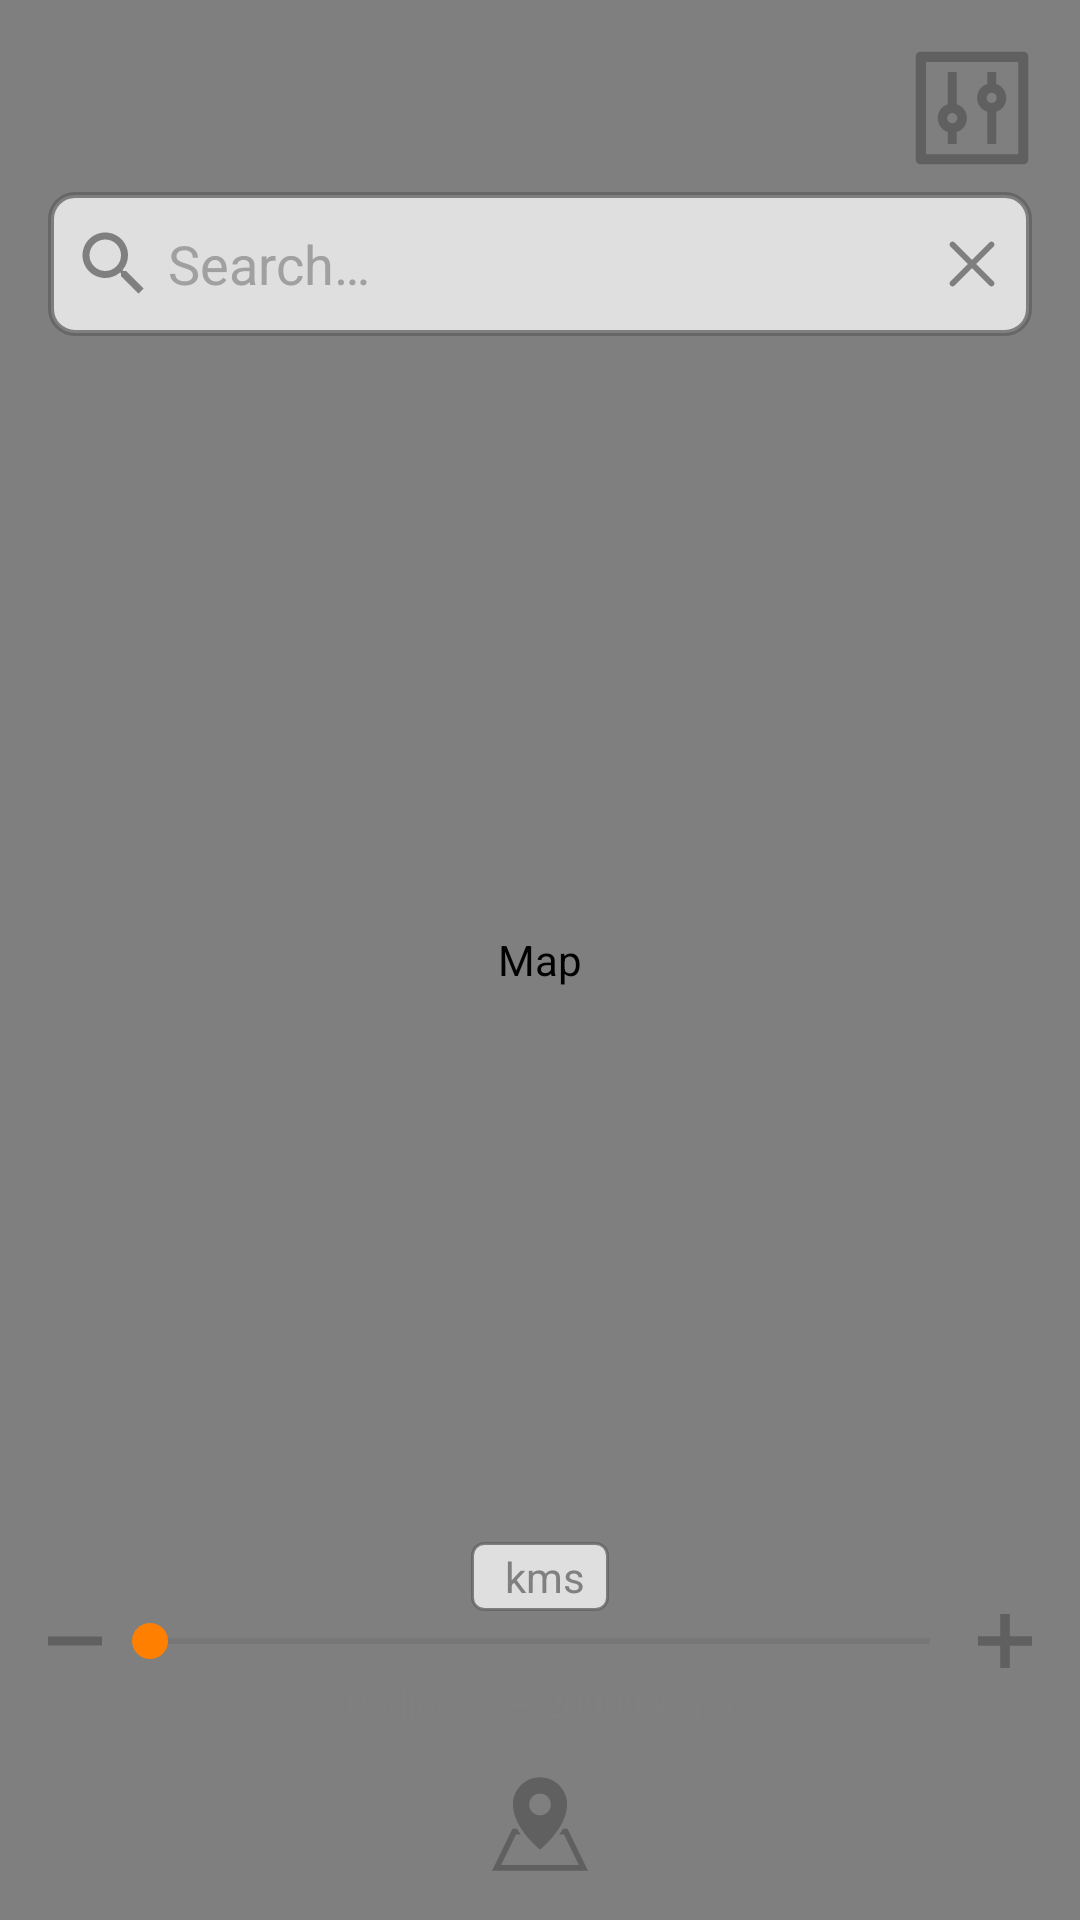

This screen was rendered from an Android layout file. Write that file and the resources it references.
<!-- AndroidManifest.xml: application theme Theme.QuakeReport -->
<!-- res/layout/location_filter_map_dialog.xml -->
<?xml version="1.0" encoding="utf-8"?>
<RelativeLayout xmlns:android="http://schemas.android.com/apk/res/android"
    xmlns:tools="http://schemas.android.com/tools"
    android:layout_width="match_parent"
    android:layout_height="match_parent"
    xmlns:app="http://schemas.android.com/apk/res-auto"
    android:animateLayoutChanges="true"
    android:orientation="vertical">

    <com.google.android.gms.maps.MapView
        android:id="@+id/map"
        android:layout_width="match_parent"
        android:layout_height="match_parent"
        android:contentDescription="@string/map_text" />

    <ImageView
        android:id="@+id/location_filter_map_control_toggle"
        android:layout_width="48dp"
        android:layout_height="48dp"
        android:layout_alignParentEnd="true"
        android:layout_margin="12dp"
        android:contentDescription="@null"
        android:src="@drawable/ic_control" />

    <RelativeLayout
        android:id="@+id/location_filter_map_controls"
        android:layout_width="match_parent"
        android:layout_height="wrap_content"
        android:layout_marginTop="48dp"
        android:layout_marginBottom="64dp">

        <RelativeLayout
            android:layout_width="match_parent"
            android:layout_height="wrap_content"
            android:layout_marginHorizontal="16dp"
            android:layout_marginTop="16dp"
            android:layout_marginBottom="64dp">

            <RelativeLayout
                android:id="@+id/location_filter_map_search_bar_container"
                android:layout_width="match_parent"
                android:layout_height="48dp">

                <AutoCompleteTextView
                    android:id="@+id/location_filter_map_search_bar"
                    android:layout_width="match_parent"
                    android:layout_height="match_parent"
                    android:layout_centerHorizontal="true"
                    android:autofillHints="@string/search_bar_hint"
                    android:background="@drawable/location_filter_map_search_bar_background"
                    android:drawableLeft="@drawable/ic_search_location_filter_map_search_bar"
                    android:drawablePadding="4dp"
                    android:hint="@string/search_bar_hint"
                    android:maxLines="1"
                    android:padding="8dp"
                    android:selectAllOnFocus="true"
                    android:textColor="@color/gray_darker"
                    android:textColorHint="@color/gray_light" />

                <ImageView
                    android:id="@+id/location_filter_map_reset_search_bar"
                    android:layout_width="wrap_content"
                    android:layout_height="wrap_content"
                    android:layout_alignEnd="@id/location_filter_map_search_bar"
                    android:layout_centerVertical="true"
                    android:layout_marginEnd="8dp"
                    android:contentDescription="@null"
                    android:src="@drawable/ic_cancel_location_filter_map_search_bar" />

                <ProgressBar
                    android:id="@+id/location_filter_map_search_bar_progress"
                    android:layout_width="24dp"
                    android:layout_height="24dp"
                    android:layout_centerVertical="true"
                    android:layout_margin="12dp"
                    android:layout_toStartOf="@id/location_filter_map_reset_search_bar"
                    android:visibility="gone" />

            </RelativeLayout>

            <androidx.cardview.widget.CardView
                android:layout_width="match_parent"
                android:layout_height="wrap_content"
                android:layout_below="@id/location_filter_map_search_bar_container"
                app:cardCornerRadius="8dp">

                <ListView
                    android:id="@+id/location_filter_map_search_bar_list"
                    android:layout_width="match_parent"
                    android:layout_height="wrap_content"
                    android:visibility="gone"
                    android:paddingBottom="8dp" />

            </androidx.cardview.widget.CardView>

        </RelativeLayout>

        <LinearLayout
            android:layout_width="wrap_content"
            android:layout_height="wrap_content"
            android:layout_alignTop="@id/seekbar_container"
            android:layout_centerHorizontal="true"
            android:background="@drawable/location_filter_radius_background"
            android:orientation="horizontal"
            android:paddingHorizontal="8dp"
            android:paddingVertical="2dp">

            <TextView
                android:id="@+id/radius_seek_bar_value"
                android:layout_width="wrap_content"
                android:layout_height="wrap_content"
                android:textColor="@color/gray_medium"
                tools:text="5.99" />

            <TextView
                android:layout_width="wrap_content"
                android:layout_height="wrap_content"
                android:text="@string/radius_seek_bar_value_right"
                android:textColor="@color/gray_medium" />

        </LinearLayout>

        <LinearLayout
            android:id="@+id/seekbar_container"
            android:layout_width="match_parent"
            android:layout_height="wrap_content"
            android:layout_alignParentBottom="true"
            android:gravity="center_vertical"
            android:orientation="horizontal"
            android:paddingTop="8dp"
            android:paddingBottom="4dp">

            <ImageView
                android:id="@+id/seek_decrease"
                android:layout_width="wrap_content"
                android:layout_height="wrap_content"
                android:contentDescription="@null"
                android:paddingVertical="16dp"
                android:paddingStart="16dp"
                android:src="@drawable/ic_decrement" />

            <androidx.appcompat.widget.AppCompatSeekBar
                android:id="@+id/radius_seek_bar"
                android:layout_width="0dp"
                android:layout_height="wrap_content"
                android:layout_weight="1"
                android:max="5000000"
                android:min="1000"
                android:progressBackgroundTint="@color/gray_dark"
                tools:ignore="UnusedAttribute" />

            <ImageView
                android:id="@+id/seek_increase"
                android:layout_width="wrap_content"
                android:layout_height="wrap_content"
                android:contentDescription="@null"
                android:paddingVertical="16dp"
                android:paddingEnd="16dp"
                android:src="@drawable/ic_increment" />

        </LinearLayout>

        <TextView
            android:id="@+id/radius_seek_bar_title"
            android:layout_width="wrap_content"
            android:layout_height="wrap_content"
            android:layout_alignBottom="@id/seekbar_container"
            android:layout_centerHorizontal="true"
            android:text="@string/radius_seek_bar_title"
            android:textColor="@color/gray_medium"
            android:textSize="12sp" />

    </RelativeLayout>

    <FrameLayout
        android:layout_width="wrap_content"
        android:layout_height="wrap_content"
        android:layout_alignParentBottom="true"
        android:layout_centerHorizontal="true">

        <ImageView
            android:id="@+id/map_recenter"
            android:layout_width="32dp"
            android:layout_height="32dp"
            android:layout_margin="16dp"
            android:src="@drawable/ic_recenter"
            android:contentDescription="@null" />

    </FrameLayout>

</RelativeLayout>
<!-- resources referenced by this layout -->
<resources>
  <color name="gray_dark">#606060</color>
  <color name="gray_darker">#404040</color>
  <color name="gray_light">#A0A0A0</color>
  <color name="gray_medium">#808080</color>
  <!-- drawable ic_decrement (drawable) -->
  <vector android:height="18dp" android:viewportHeight="472.615"
      android:tint="@color/gray_dark"
      android:viewportWidth="472.615" android:width="18dp" xmlns:android="http://schemas.android.com/apk/res/android">
      <path android:fillColor="#FF000000" android:pathData="M0,196.923h472.615v78.769h-472.615z"/>
  </vector>
  <!-- drawable ic_increment (drawable) -->
  <vector android:height="18dp" android:viewportHeight="472.615"
      android:tint="@color/gray_dark"
      android:viewportWidth="472.615" android:width="18dp" xmlns:android="http://schemas.android.com/apk/res/android">
      <path android:fillColor="#FF000000" android:pathData="M278.565,194.051l0,-194.051l-84.512,0l0,194.051l-194.053,0l0,84.513l194.053,0l0,194.051l84.512,0l0,-194.051l194.05,0l0,-84.513z"/>
  </vector>
  <!-- drawable ic_search_location_filter_map_search_bar (drawable-xxxhdpi) -->
  <vector xmlns:android="http://schemas.android.com/apk/res/android"
      android:width="28dp"
      android:height="28dp"
      android:viewportWidth="24"
      android:viewportHeight="24"
      android:tint="#C0606060">
    <path
        android:fillColor="@android:color/white"
        android:pathData="M15.5,14h-0.79l-0.28,-0.27C15.41,12.59 16,11.11 16,9.5 16,5.91 13.09,3 9.5,3S3,5.91 3,9.5 5.91,16 9.5,16c1.61,0 3.09,-0.59 4.23,-1.57l0.27,0.28v0.79l5,4.99L20.49,19l-4.99,-5zM9.5,14C7.01,14 5,11.99 5,9.5S7.01,5 9.5,5 14,7.01 14,9.5 11.99,14 9.5,14z"/>
  </vector>
  <!-- drawable location_filter_map_search_bar_background (drawable) -->
  <?xml version="1.0" encoding="utf-8"?>
  <shape xmlns:android="http://schemas.android.com/apk/res/android"
      android:shape="rectangle">
      <solid android:color="#C0FFFFFF" />
      <stroke android:color="#C0606060" android:width="2dp" />
      <corners android:radius="8dp" />
  </shape>
  <!-- drawable location_filter_radius_background (drawable) -->
  <?xml version="1.0" encoding="utf-8"?>
  <shape xmlns:android="http://schemas.android.com/apk/res/android"
      android:shape="rectangle">
      <solid android:color="#C0FFFFFF" />
      <stroke android:color="#C0606060" android:width="1dp" />
      <corners android:radius="4dp" />
  </shape>
  <string name="map_text">Map</string>
  <string name="radius_seek_bar_title">Radius (1 — 20000 kms)</string>
  <string name="radius_seek_bar_value_right">\u0020kms</string>
  <string name="search_bar_hint">Search…</string>
  <style name="Theme.QuakeReport" parent="Theme.MaterialComponents.DayNight.DarkActionBar">
          
          <item name="colorPrimary">@color/orange_dark</item>
          <item name="colorPrimaryVariant">@color/gray_dark</item>
          <item name="colorOnPrimary">@color/white</item>
          
          <item name="colorSecondary">@color/orange_light</item>
          <item name="colorSecondaryVariant">@color/gray_medium</item>
          <item name="colorOnSecondary">@color/black</item>
          
          <item name="android:statusBarColor" tools:targetApi="l">@color/gray_dark</item>
          
      </style>
  <color name="white">#FFFFFFFF</color>
  <color name="orange_dark">#FF6000</color>
  <color name="orange_light">#FF8000</color>
  <color name="black">#FF000000</color>
</resources>
